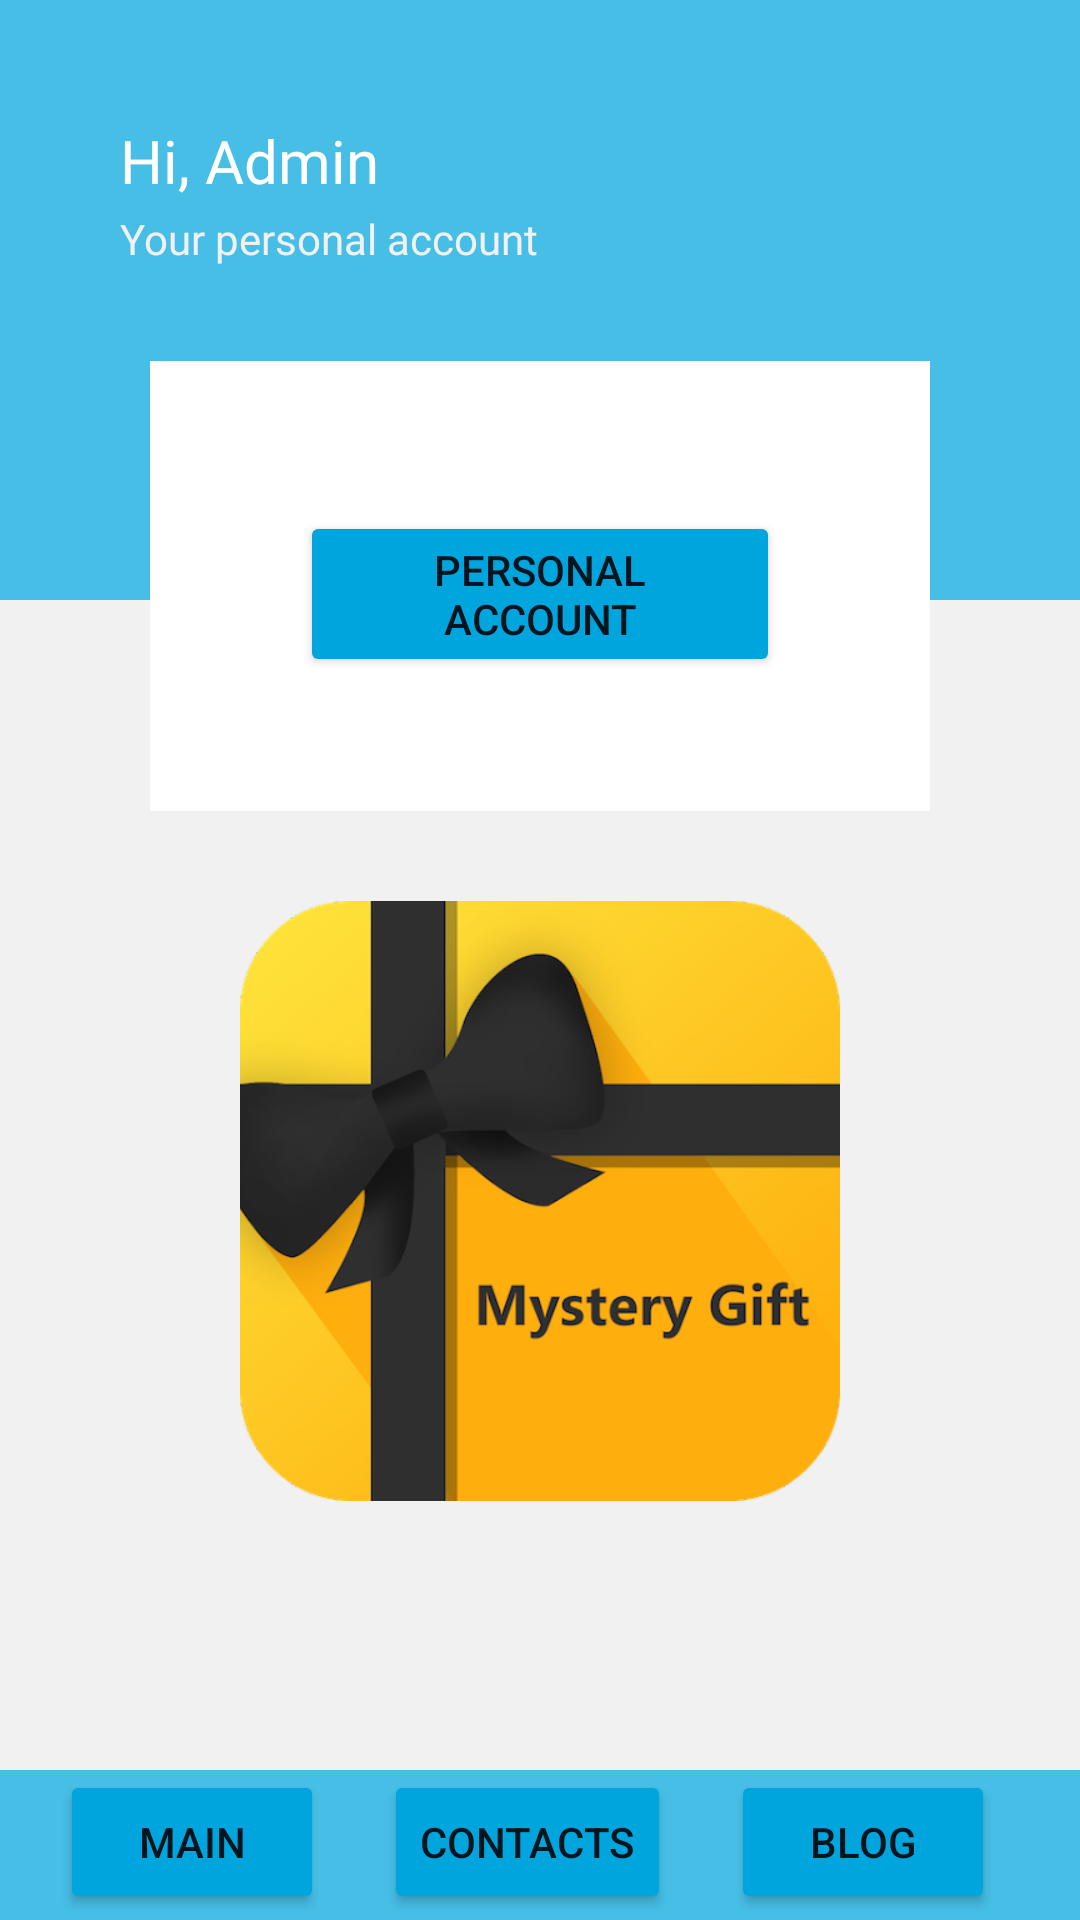

This screen was rendered from an Android layout file. Write that file and the resources it references.
<!-- AndroidManifest.xml: application theme Theme.ItprogerApp -->
<!-- res/layout/activity_designe.xml -->
<?xml version="1.0" encoding="utf-8"?>
<RelativeLayout xmlns:android="http://schemas.android.com/apk/res/android"
    xmlns:app="http://schemas.android.com/apk/res-auto"
    xmlns:tools="http://schemas.android.com/tools"
    android:layout_width="match_parent"
    android:layout_height="match_parent"
    android:background="@color/silver_100"
    tools:context=".design.DesignActivity">

    <RelativeLayout
        android:id="@+id/upper_background"
        android:layout_width="match_parent"
        android:layout_height="200dp"
        android:background="@color/bright_blue_100">

        <TextView
            android:layout_width="wrap_content"
            android:layout_height="wrap_content"
            android:fontFamily="@font/montserrat_bold"
            android:text="@string/hi_admin"
            android:textColor="@color/white"
            android:textSize="20sp"
            android:layout_marginTop="40dp"
            android:layout_marginStart="40dp" />

        <TextView
            android:layout_width="wrap_content"
            android:layout_height="wrap_content"
            android:fontFamily="@font/montserrat_bold"
            android:text="@string/your_personal_account"
            android:textColor="@color/silver_100"
            android:textSize="14sp"
            android:layout_marginTop="70dp"
            android:layout_marginStart="40dp" />
    </RelativeLayout>
    
    <RelativeLayout
        android:id="@+id/main_box"
        android:layout_width="match_parent"
        android:layout_height="150dp"
        android:layout_below="@id/upper_background"
        android:background="@color/white"
        android:layout_marginHorizontal="50dp"
        android:layout_marginTop="-80dp">

        <Button
            android:layout_width="match_parent"
            android:layout_height="wrap_content"
            android:layout_marginHorizontal="50dp"
            android:layout_marginTop="50dp"
            android:backgroundTint="@color/bright_blue_300"
            android:text="@string/personal_account" />
    </RelativeLayout>

    <ImageView
        android:id="@+id/main_image"
        android:layout_width="match_parent"
        android:layout_height="200dp"
        android:layout_below="@+id/main_box"
        android:layout_marginHorizontal="50dp"
        android:layout_marginTop="30dp"
        android:src="@drawable/gift" />

    <LinearLayout
        android:layout_width="match_parent"
        android:layout_height="50dp"
        android:orientation="horizontal"
        android:layout_alignParentBottom="true"
        android:background="@color/bright_blue_200">
        
        <Button
            android:layout_width="wrap_content"
            android:layout_height="wrap_content"
            android:layout_marginHorizontal="20dp"
            android:text="@string/main"
            android:backgroundTint="@color/bright_blue_300" />

        <Button
            android:layout_width="wrap_content"
            android:layout_height="wrap_content"
            android:text="@string/contacts"
            android:backgroundTint="@color/bright_blue_300" />

        <Button
            android:layout_width="wrap_content"
            android:layout_height="wrap_content"
            android:layout_marginHorizontal="20dp"
            android:text="@string/blog"
            android:backgroundTint="@color/bright_blue_300" />
    </LinearLayout>
</RelativeLayout>
<!-- resources referenced by this layout -->
<resources>
  <color name="bright_blue_100">#46BEE6</color>
  <color name="bright_blue_200">#46BEE6</color>
  <color name="bright_blue_300">#00A5DD</color>
  <color name="silver_100">#F1F1F1</color>
  <color name="white">#FFFFFFFF</color>
  <!-- drawable gift: png bitmap (drawable, 9534 bytes) -->
  <string name="blog">Blog</string>
  <string name="contacts">Contacts</string>
  <string name="hi_admin">Hi, Admin</string>
  <string name="main">Main</string>
  <string name="personal_account">Personal account</string>
  <string name="your_personal_account">Your personal account</string>
  <style name="Theme.ItprogerApp" parent="Theme.MaterialComponents.DayNight.NoActionBar">
          
          <item name="colorPrimary">@color/purple_500</item>
          <item name="colorPrimaryVariant">@color/bright_blue_300</item>
          <item name="colorOnPrimary">@color/white</item>
          
          <item name="colorSecondary">@color/teal_200</item>
          <item name="colorSecondaryVariant">@color/teal_700</item>
          <item name="colorOnSecondary">@color/black</item>
          
          <item name="android:statusBarColor">?attr/colorPrimaryVariant</item>
          
      </style>
  <color name="purple_500">#FF6200EE</color>
  <color name="teal_200">#FF03DAC5</color>
  <color name="teal_700">#FF018786</color>
  <color name="black">#FF000000</color>
</resources>
